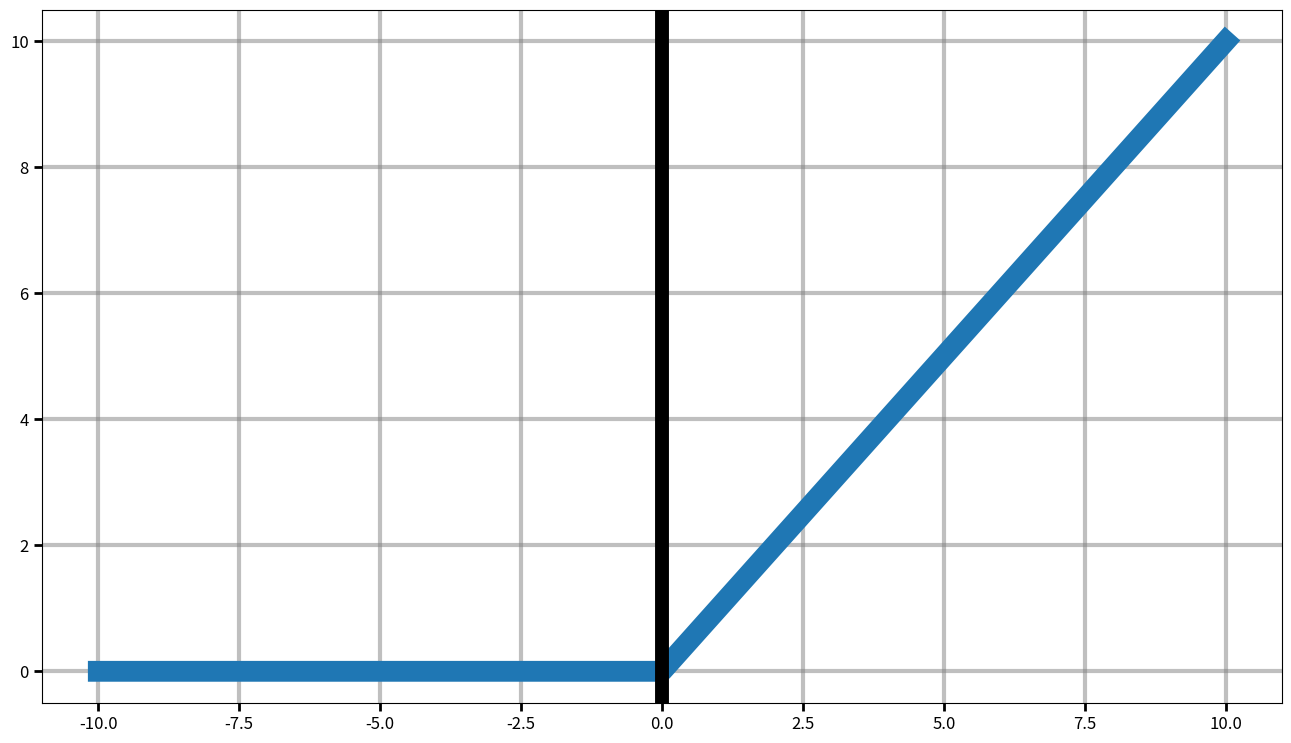

This figure's Python source:
import numpy as np
import matplotlib.pyplot as plt

# データの準備
x = np.linspace(-10, 10, 1000)
y = np.maximum(0, x)  # ReLU関数

# プロット
plt.figure(figsize=(16, 9))
plt.plot(x, y, linewidth=15, color='#1f77b4', label='ReLU(x)')
plt.grid(True, color='gray', alpha=0.5, linewidth=3)

# x=0に縦線を追加
plt.axvline(x=0, color='black', linewidth=10, linestyle='-')

# 軸の設定
ax = plt.gca()
ax.tick_params(width=2, length=6, labelsize=12, colors='black')

plt.xlim(-11, 11)
plt.ylim(-0.5, 10.5)

# 背景を白に
ax.set_facecolor('white')
plt.gcf().patch.set_facecolor('white')

# 保存
plt.savefig('relu_function.png', dpi=300, bbox_inches='tight',
            facecolor='white', edgecolor='none')
plt.savefig('relu_function.pdf', bbox_inches='tight',
            facecolor='white', edgecolor='none')

print('ReLU関数の画像を保存しました: relu_function.png, relu_function.pdf')
plt.close()
